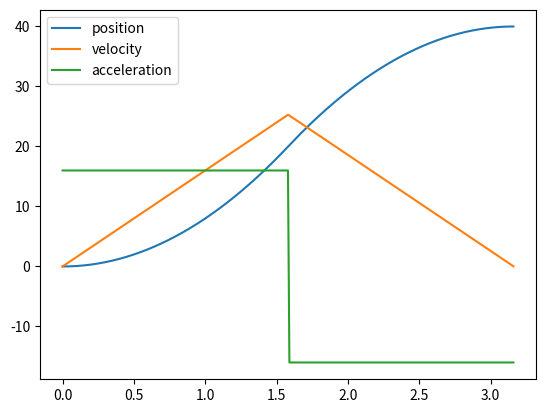

Generate this figure with matplotlib:
import matplotlib.pyplot as plt
import numpy as np
from math import sqrt

class MotionState:
    def __init__(self, x, v, a):
        self.x = x
        self.v = v
        self.a = a

    def calculate(self, dt):
        return MotionState(self.x + self.v * dt + 0.5 * self.a * dt ** 2, self.v + self.a * dt, self.a)

    def integrate(self, dt):
        return abs(self.v * dt + 0.5 * self.a * dt ** 2)
    
    def __str__(self) -> str:
        return 'x: {}, v: {}, a: {}'.format(self.x, self.v, self.a)

class MotionConstraints:
    def __init__(self, v_max, a_max, d_max, min_cruise_time=0):
        self.v_max = v_max
        self.a_max = a_max
        self.d_max = d_max
        self.min_cruise_time = min_cruise_time

    def __str__(self) -> str:
        return 'v_max: {}, a_max: {}, d_max: {}, min_cruise_time'.format(
            self.v_max, self.a_max, self.d_max, self.min_cruise_time)

class MotionProfile:
    def __init__(self, start_state: MotionState, end_state: MotionState, constraints: MotionConstraints):
        self.profileDuration = None
        self.accel_time = abs((constraints.v_max - start_state.v) / constraints.a_max)
        self.deccel_time = abs((end_state.v - constraints.v_max) / constraints.d_max)
        self.accel_state = MotionState(start_state.x, start_state.v, constraints.a_max)
        self.deccel_state = MotionState(end_state.x, end_state.v, -constraints.d_max).calculate(-self.deccel_time)

        # for math check out my blog post
        accel_end_state = self.accel_state.calculate(self.accel_time)
        self.cruise_state = MotionState(accel_end_state.x, accel_end_state.v, 0)
        delta_x = end_state.x - start_state.x
        self.cruise_time = (delta_x - self.accel_state.integrate(self.accel_time) - 
            self.deccel_state.integrate(self.deccel_time)) / constraints.v_max

        if self.cruise_time < constraints.min_cruise_time:
            self.cruise_time = constraints.min_cruise_time
            constraints.a_max = self.max_abs(constraints.a_max, constraints.d_max)
            constraints.d_max = constraints.a_max
            self.accel_time = sqrt(abs(end_state.x)/abs(constraints.a_max))
            self.deccel_time = sqrt(abs(end_state.x)/abs(constraints.d_max))
            new_accel_end_state = self.accel_state.calculate(self.accel_time)
            self.deccel_state = MotionState(new_accel_end_state.x, new_accel_end_state.v, -constraints.d_max)

            if constraints.min_cruise_time != 0:
                pass
                # accel_distance = self.accel_state.integrate(self.accel_time)
                # constraints.v_max = (delta_x - self.accel_state.integrate(self.accel_time))
                

        self.profileDuration = self.accel_time + self.cruise_time + self.deccel_time
        self.total_integral = self.accel_state.integrate(self.accel_time) + self.cruise_state.integrate(self.cruise_time) + self.deccel_state.integrate(self.deccel_time)

    def get(self, time):
        if time <= self.accel_time:
            return self.accel_state.calculate(time)
        elif time <= self.accel_time + self.cruise_time:
            return self.cruise_state.calculate(time - self.accel_time)
        elif time <= self.profileDuration:
            return self.deccel_state.calculate(time - self.accel_time - self.cruise_time)
        else:
            return self.end_state

    def max_abs(self, a, b): return max(abs(a), abs(b))

def plot(profile):
    time = np.arange(0, profile.profileDuration, 0.01)
    states = np.array([profile.get(t) for t in time])
    x_values = [state.x for state in states]
    v_values = [state.v for state in states]
    a_values = [state.a for state in states]
    plt.plot(time, x_values, label='position')
    plt.plot(time, v_values, label='velocity')
    plt.plot(time, a_values, label='acceleration')
    plt.legend()
    plt.show()
    
def main():
    a_max = 16
    v_max = 40
    d_max = 16
    target = 40
    constraints = MotionConstraints(v_max, a_max, d_max)
    start_state = MotionState(0, 0, 0)
    end_state = MotionState(target, 0, 0)
    profile = MotionProfile(start_state, end_state, constraints)
    print('dt1: {}\ndt2: {}\ndt3: {}\nprofile duration {}\n integral: {}'.format(
        profile.accel_time, profile.cruise_time, profile.deccel_time, profile.profileDuration, profile.total_integral))
    plot(profile)

if __name__ == '__main__':
    main()